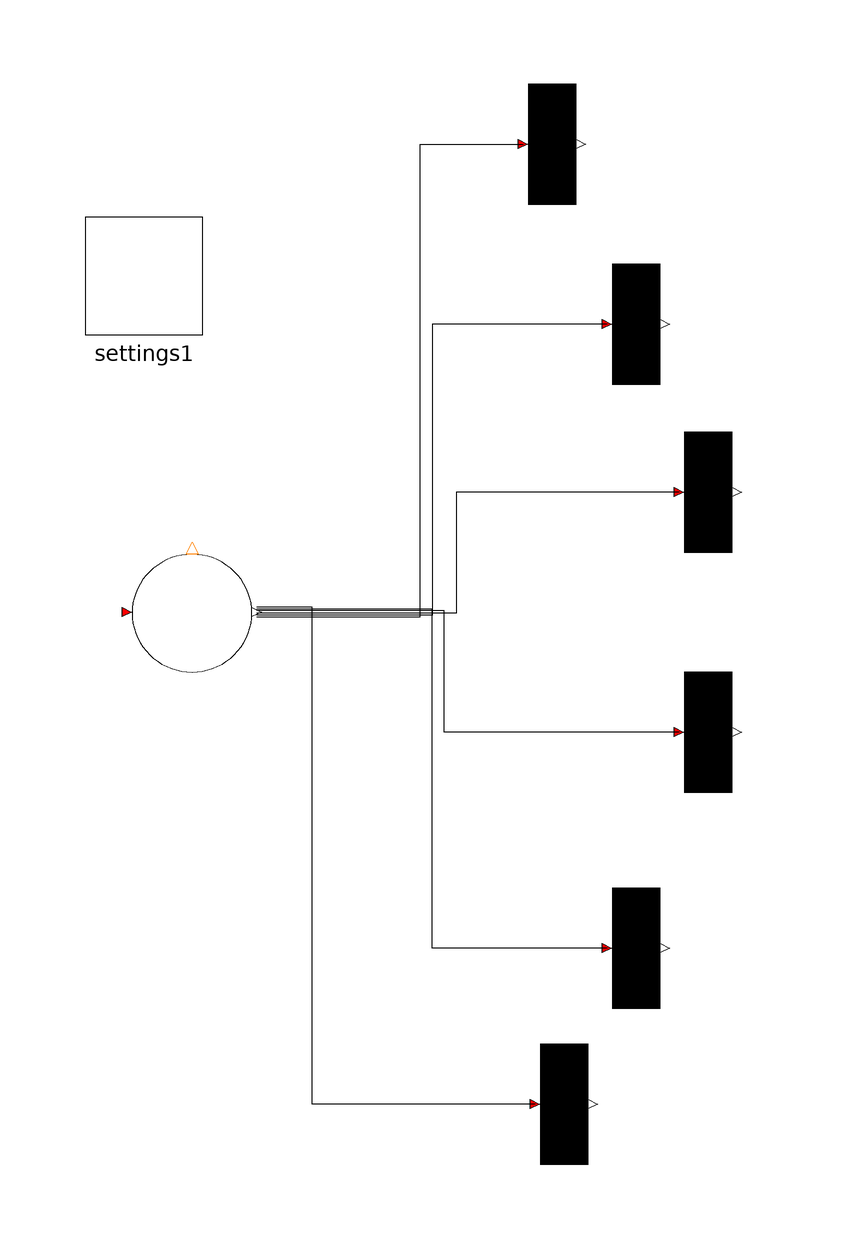

The component connection diagram of the Modelica model below, drawn from its own Placement and Line annotations.

model SixConflictProb
  PNlib.PD P1(startTokens = 1, enablingType = 2, nOut = 6) annotation(Placement(transformation(extent = {{-62, -6}, {-42, 14}})));
  PNlib.TD T1(nIn = 1) annotation(Placement(transformation(extent = {{-2, 72}, {18, 92}})));
  PNlib.TD T2(nIn = 1) annotation(Placement(transformation(extent = {{12, 42}, {32, 62}})));
  PNlib.TD T3(nIn = 1) annotation(Placement(transformation(extent = {{24, 14}, {44, 34}})));
  PNlib.TD T4(nIn = 1) annotation(Placement(transformation(extent = {{24, -26}, {44, -6}})));
  PNlib.TD T5(nIn = 1) annotation(Placement(transformation(extent = {{12, -62}, {32, -42}})));
  PNlib.TD T6(nIn = 1) annotation(Placement(transformation(extent = {{0, -88}, {20, -68}})));
  inner PNlib.Settings settings1
    annotation (Placement(transformation(extent={{-70,50},{-50,70}})));
equation
  connect(P1.outTransition[1], T1.inPlaces[1]) annotation(Line(points={{-41.2,
          3.16667},{-14,3.16667},{-14,82},{3.2,82}},                                                                              color = {0, 0, 0}, smooth = Smooth.None));
  connect(T2.inPlaces[1], P1.outTransition[2]) annotation(Line(points = {{17.2, 52}, {-12, 52}, {-12, 3.5}, {-41.2, 3.5}}, color = {0, 0, 0}, smooth = Smooth.None));
  connect(T3.inPlaces[1], P1.outTransition[3]) annotation(Line(points={{29.2,24},
          {-8,24},{-8,3.83333},{-41.2,3.83333}},                                                                                 color = {0, 0, 0}, smooth = Smooth.None));
  connect(T4.inPlaces[1], P1.outTransition[4]) annotation(Line(points={{29.2,
          -16},{-10,-16},{-10,4.16667},{-41.2,4.16667}},                                                                             color = {0, 0, 0}, smooth = Smooth.None));
  connect(T5.inPlaces[1], P1.outTransition[5]) annotation(Line(points = {{17.2, -52}, {-12, -52}, {-12, 4.5}, {-41.2, 4.5}}, color = {0, 0, 0}, smooth = Smooth.None));
  connect(T6.inPlaces[1], P1.outTransition[6]) annotation(Line(points={{5.2,-78},
          {-32,-78},{-32,4.83333},{-41.2,4.83333}},                                                                                 color = {0, 0, 0}, smooth = Smooth.None));
  annotation(Diagram(coordinateSystem(preserveAspectRatio = false, extent = {{-100, -100}, {100, 100}}), graphics), experiment(StartTime=0.0, StopTime=10.0));
end SixConflictProb;